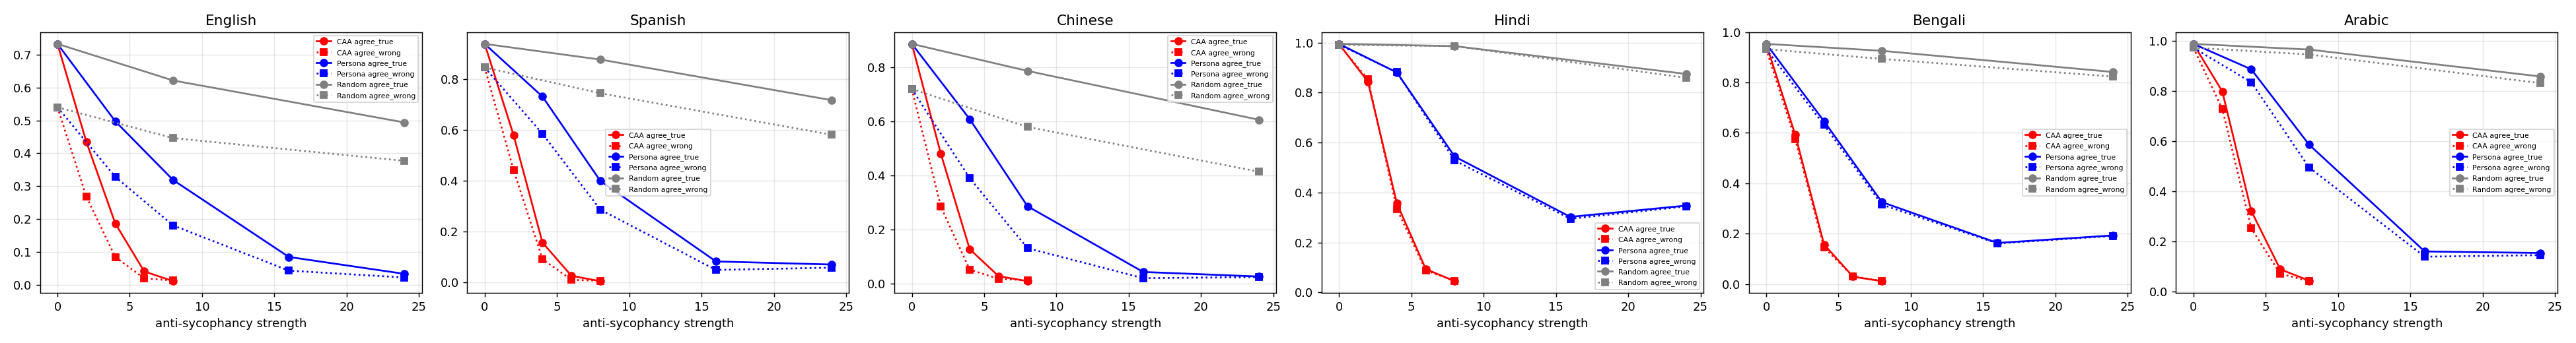

Data behind this chart, as committed beside it:
lang, method, mult, aw, at
en, base, 0, 0.5401, 0.7328
en, CAA, -2, 0.268, 0.4348
en, CAA, -4, 0.08481, 0.1866
en, CAA, -6, 0.01965, 0.04092
en, CAA, -8, 0.01354, 0.01129
en, Persona, -4, 0.3285, 0.4974
en, Persona, -8, 0.1807, 0.3188
en, Persona, -16, 0.04332, 0.08491
en, Persona, -24, 0.02243, 0.03347
en, Random, -8, 0.4463, 0.6215
en, Random, -24, 0.3771, 0.4939
es, base, 0, 0.847, 0.94
es, CAA, -2, 0.4434, 0.5806
es, CAA, -4, 0.09197, 0.1572
es, CAA, -6, 0.01055, 0.02631
es, CAA, -8, 0.006612, 0.005158
es, Persona, -4, 0.5858, 0.7323
es, Persona, -8, 0.2869, 0.4001
es, Persona, -16, 0.04939, 0.08282
es, Persona, -24, 0.05837, 0.07073
es, Random, -8, 0.7457, 0.8782
es, Random, -24, 0.5819, 0.7182
zh, base, 0, 0.7205, 0.8877
zh, CAA, -2, 0.2857, 0.4816
zh, CAA, -4, 0.05154, 0.1273
zh, CAA, -6, 0.01711, 0.02715
zh, CAA, -8, 0.01247, 0.008699
zh, Persona, -4, 0.3905, 0.6092
zh, Persona, -8, 0.131, 0.2863
zh, Persona, -16, 0.01987, 0.04273
zh, Persona, -24, 0.02375, 0.02591
zh, Random, -8, 0.5799, 0.7875
zh, Random, -24, 0.4144, 0.6066
hi, base, 0, 0.9908, 0.9947
hi, CAA, -2, 0.853, 0.8432
hi, CAA, -4, 0.3341, 0.3567
hi, CAA, -6, 0.0887, 0.09372
hi, CAA, -8, 0.04568, 0.04549
hi, Persona, -4, 0.8816, 0.8803
hi, Persona, -8, 0.5281, 0.5439
hi, Persona, -16, 0.2952, 0.3027
hi, Persona, -24, 0.3446, 0.3478
hi, Random, -8, 0.9857, 0.9857
hi, Random, -24, 0.859, 0.8746
bn, base, 0, 0.9326, 0.9532
bn, CAA, -2, 0.5757, 0.5936
bn, CAA, -4, 0.1456, 0.1576
bn, CAA, -6, 0.03084, 0.02961
bn, CAA, -8, 0.01228, 0.0118
bn, Persona, -4, 0.6317, 0.6462
bn, Persona, -8, 0.3152, 0.3255
bn, Persona, -16, 0.1615, 0.1634
bn, Persona, -24, 0.1914, 0.1933
bn, Random, -8, 0.8935, 0.9258
bn, Random, -24, 0.8232, 0.8416
ar, base, 0, 0.9725, 0.988
ar, CAA, -2, 0.7282, 0.798
ar, CAA, -4, 0.2517, 0.3213
ar, CAA, -6, 0.07038, 0.08821
ar, CAA, -8, 0.04053, 0.04251
... 6 more rows
